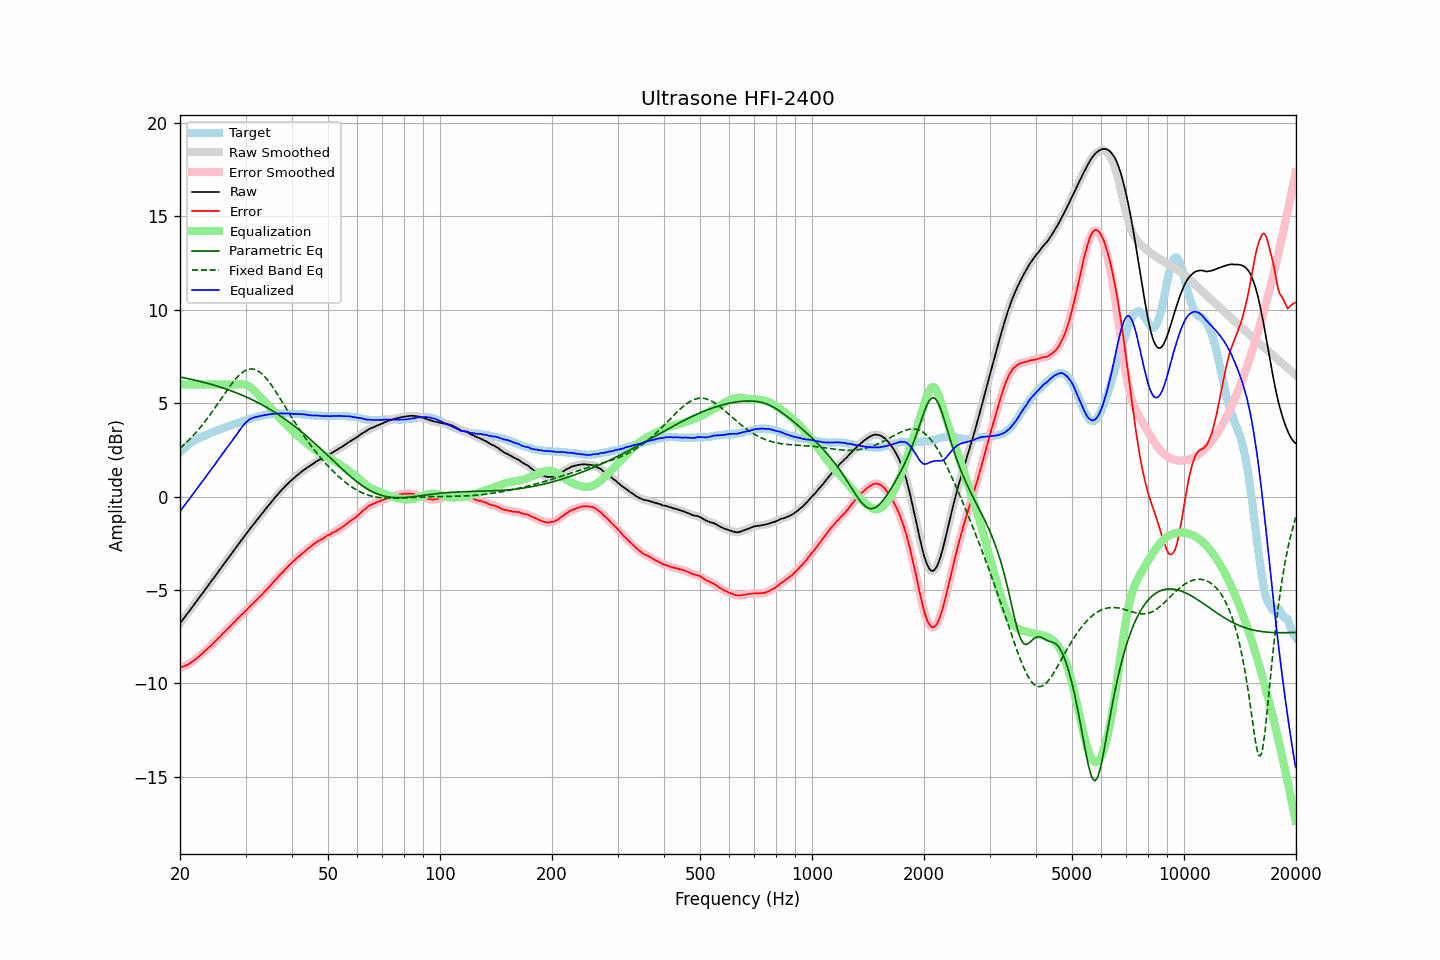

Data behind this chart, as committed beside it:
frequency, raw, error, smoothed, error_smoothed, equalization, parametric_eq, fixed_band_eq, equalized_raw, equalized_smoothed, target
20.00, -6.79, -9.16, -6.79, -9.17, 6.00, 6.40, 2.58, -0.79, -0.79, 2.37
20.20, -6.68, -9.14, -6.68, -9.14, 6.00, 6.39, 2.66, -0.68, -0.68, 2.46
20.40, -6.56, -9.10, -6.57, -9.11, 6.00, 6.37, 2.74, -0.56, -0.57, 2.54
20.61, -6.46, -9.06, -6.45, -9.07, 6.00, 6.35, 2.82, -0.46, -0.45, 2.61
20.81, -6.33, -9.03, -6.34, -9.03, 6.00, 6.33, 2.90, -0.33, -0.34, 2.70
21.02, -6.22, -9.00, -6.22, -8.99, 6.00, 6.32, 2.98, -0.22, -0.22, 2.78
21.23, -6.10, -8.94, -6.11, -8.95, 6.00, 6.30, 3.07, -0.10, -0.11, 2.84
21.44, -5.99, -8.89, -5.99, -8.89, 6.00, 6.28, 3.16, 0.01, 0.01, 2.90
21.66, -5.88, -8.82, -5.88, -8.83, 6.00, 6.26, 3.25, 0.12, 0.12, 2.95
21.87, -5.76, -8.76, -5.76, -8.76, 6.00, 6.24, 3.34, 0.24, 0.24, 3.00
22.09, -5.64, -8.69, -5.64, -8.69, 6.00, 6.22, 3.44, 0.36, 0.36, 3.05
22.31, -5.52, -8.62, -5.53, -8.62, 6.00, 6.20, 3.54, 0.48, 0.47, 3.10
22.54, -5.42, -8.55, -5.41, -8.55, 6.00, 6.18, 3.64, 0.58, 0.59, 3.14
22.76, -5.29, -8.47, -5.30, -8.47, 6.00, 6.16, 3.74, 0.71, 0.70, 3.18
22.99, -5.18, -8.39, -5.18, -8.39, 6.00, 6.14, 3.85, 0.82, 0.82, 3.21
23.22, -5.06, -8.31, -5.06, -8.31, 6.00, 6.11, 3.96, 0.94, 0.94, 3.25
23.45, -4.94, -8.23, -4.95, -8.23, 6.00, 6.09, 4.07, 1.06, 1.05, 3.29
23.69, -4.83, -8.15, -4.83, -8.15, 6.00, 6.07, 4.18, 1.17, 1.17, 3.32
23.92, -4.71, -8.08, -4.71, -8.08, 6.00, 6.04, 4.30, 1.29, 1.29, 3.37
24.16, -4.59, -8.01, -4.59, -8.00, 6.00, 6.02, 4.42, 1.41, 1.41, 3.41
24.40, -4.47, -7.92, -4.48, -7.92, 6.00, 5.99, 4.54, 1.53, 1.52, 3.44
24.65, -4.36, -7.84, -4.36, -7.84, 6.00, 5.97, 4.66, 1.64, 1.64, 3.47
24.89, -4.24, -7.75, -4.24, -7.75, 6.00, 5.94, 4.78, 1.76, 1.76, 3.50
25.14, -4.12, -7.67, -4.12, -7.66, 6.00, 5.92, 4.91, 1.88, 1.88, 3.54
25.39, -4.00, -7.57, -4.00, -7.58, 6.00, 5.89, 5.03, 2.00, 2.00, 3.57
25.65, -3.88, -7.50, -3.88, -7.49, 6.00, 5.86, 5.16, 2.12, 2.12, 3.61
25.91, -3.77, -7.40, -3.76, -7.40, 6.00, 5.84, 5.29, 2.23, 2.24, 3.63
26.16, -3.64, -7.30, -3.65, -7.31, 6.00, 5.81, 5.41, 2.36, 2.35, 3.66
26.43, -3.54, -7.23, -3.53, -7.23, 6.00, 5.78, 5.54, 2.46, 2.47, 3.70
26.69, -3.41, -7.14, -3.41, -7.14, 6.00, 5.75, 5.66, 2.59, 2.59, 3.73
26.96, -3.30, -7.05, -3.30, -7.06, 6.00, 5.72, 5.78, 2.70, 2.70, 3.76
27.23, -3.18, -6.97, -3.18, -6.97, 6.00, 5.69, 5.90, 2.82, 2.82, 3.80
27.50, -3.05, -6.88, -3.06, -6.88, 6.00, 5.66, 6.02, 2.95, 2.94, 3.83
27.77, -2.94, -6.79, -2.94, -6.79, 6.00, 5.62, 6.13, 3.06, 3.06, 3.85
28.05, -2.82, -6.71, -2.82, -6.70, 6.00, 5.59, 6.24, 3.18, 3.18, 3.89
28.33, -2.70, -6.61, -2.71, -6.62, 6.00, 5.56, 6.34, 3.30, 3.29, 3.91
28.62, -2.60, -6.53, -2.59, -6.53, 6.00, 5.52, 6.43, 3.41, 3.41, 3.93
28.90, -2.47, -6.45, -2.47, -6.44, 6.01, 5.49, 6.51, 3.54, 3.54, 3.97
29.19, -2.35, -6.35, -2.36, -6.36, 6.02, 5.45, 6.59, 3.66, 3.66, 3.99
29.48, -2.24, -6.28, -2.24, -6.28, 6.01, 5.42, 6.66, 3.77, 3.77, 4.04
29.78, -2.13, -6.20, -2.13, -6.19, 6.00, 5.38, 6.72, 3.87, 3.87, 4.06
30.08, -2.02, -6.10, -2.02, -6.11, 5.98, 5.34, 6.76, 3.97, 3.96, 4.09
30.38, -1.91, -6.02, -1.90, -6.02, 5.95, 5.30, 6.80, 4.04, 4.05, 4.12
30.68, -1.78, -5.93, -1.79, -5.93, 5.90, 5.26, 6.82, 4.12, 4.11, 4.15
30.99, -1.68, -5.84, -1.68, -5.85, 5.84, 5.22, 6.84, 4.17, 4.17, 4.17
31.30, -1.57, -5.76, -1.56, -5.76, 5.77, 5.18, 6.83, 4.21, 4.21, 4.19
31.61, -1.45, -5.68, -1.45, -5.67, 5.69, 5.14, 6.82, 4.24, 4.23, 4.22
31.93, -1.35, -5.59, -1.34, -5.59, 5.60, 5.10, 6.79, 4.26, 4.26, 4.24
32.24, -1.23, -5.49, -1.23, -5.50, 5.51, 5.05, 6.76, 4.28, 4.27, 4.26
32.57, -1.12, -5.41, -1.12, -5.41, 5.42, 5.01, 6.70, 4.29, 4.29, 4.29
32.89, -1.01, -5.33, -1.01, -5.33, 5.33, 4.96, 6.64, 4.32, 4.32, 4.32
33.22, -0.90, -5.24, -0.91, -5.24, 5.24, 4.92, 6.57, 4.34, 4.34, 4.34
33.55, -0.80, -5.16, -0.80, -5.15, 5.15, 4.87, 6.49, 4.35, 4.35, 4.36
33.89, -0.69, -5.06, -0.70, -5.07, 5.07, 4.82, 6.39, 4.37, 4.37, 4.36
34.23, -0.59, -4.99, -0.59, -4.98, 4.97, 4.77, 6.29, 4.38, 4.38, 4.39
34.57, -0.48, -4.88, -0.49, -4.89, 4.88, 4.72, 6.18, 4.40, 4.40, 4.40
34.92, -0.39, -4.79, -0.38, -4.79, 4.79, 4.67, 6.07, 4.40, 4.41, 4.41
35.27, -0.28, -4.70, -0.27, -4.69, 4.69, 4.62, 5.95, 4.42, 4.42, 4.43
35.62, -0.16, -4.59, -0.17, -4.60, 4.60, 4.57, 5.83, 4.43, 4.43, 4.42
35.97, -0.06, -4.49, -0.06, -4.50, 4.50, 4.51, 5.69, 4.44, 4.44, 4.43
... 635 more rows
